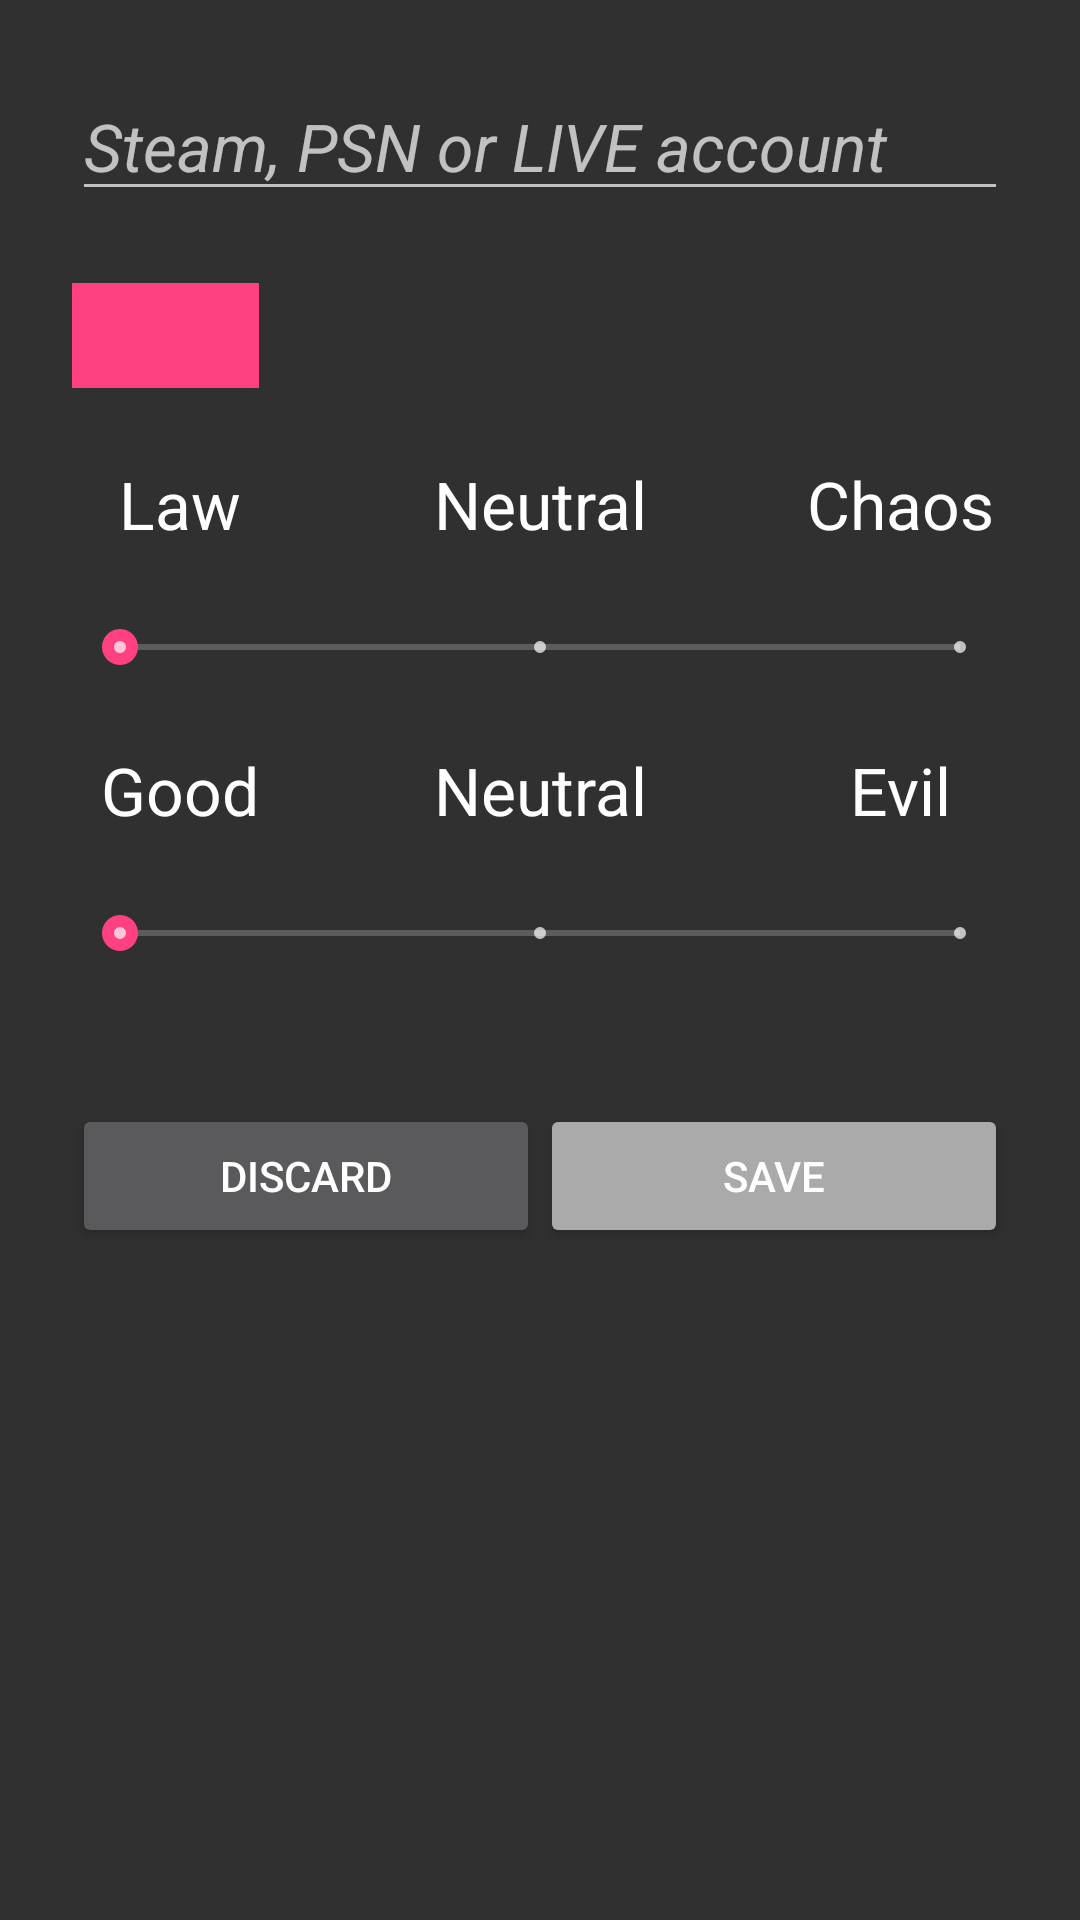

Layout XML and referenced resources for this Android screen:
<!-- AndroidManifest.xml: application theme AppTheme -->
<!-- res/layout/activity_profile.xml -->
<?xml version="1.0" encoding="utf-8"?>
<android.support.constraint.ConstraintLayout
    xmlns:android="http://schemas.android.com/apk/res/android"
    xmlns:tools="http://schemas.android.com/tools"
    android:layout_width="match_parent"
    android:layout_height="match_parent"
    tools:context="com.cgbros.silkhub.ProfileActivity">

    <LinearLayout
        android:layout_width="match_parent"
        android:layout_height="wrap_content"
        android:orientation="vertical">

        <EditText
            android:id="@+id/profile_nickname"
            android:layout_width="match_parent"
            android:layout_height="wrap_content"
            android:layout_marginTop="24dp"
            android:layout_marginLeft="24dp"
            android:layout_marginRight="24dp"
            android:layout_marginBottom="0dp"
            android:textStyle="italic"
            android:inputType="textShortMessage"
            android:hint="Steam, PSN or LIVE account"
            android:textAppearance="@style/TextAppearance.AppCompat.Large"
            />

        <RadioGroup
            android:id="@+id/profile_platform"
            android:layout_width="match_parent"
            android:layout_height="wrap_content"
            android:orientation="horizontal"
            android:layout_margin="24dp"
            android:layout_gravity="center">

            <RadioButton
                android:id="@+id/profile_pc"
                android:layout_width="wrap_content"
                android:layout_height="match_parent"
                android:button="@null"
                android:layout_weight="1"
                android:paddingTop="16dp"
                android:checked="true"
                android:background="@drawable/checkbox_background" />

            <RadioButton
                android:id="@+id/profile_ps3"
                android:layout_width="wrap_content"
                android:layout_height="match_parent"
                android:button="@null"
                android:layout_weight="1"
                android:paddingTop="16dp"
                android:background="@drawable/checkbox_background" />

            <RadioButton
                android:id="@+id/profile_ps4"
                android:layout_width="wrap_content"
                android:layout_height="match_parent"
                android:button="@null"
                android:layout_weight="1"
                android:paddingTop="16dp"
                android:background="@drawable/checkbox_background" />

            <RadioButton
                android:id="@+id/profile_xbox360"
                android:layout_width="wrap_content"
                android:layout_height="match_parent"
                android:button="@null"
                android:layout_weight="1"
                android:paddingTop="16dp"
                android:background="@drawable/checkbox_background" />

            <RadioButton
                android:id="@+id/profile_xboxone"
                android:layout_width="wrap_content"
                android:layout_height="match_parent"
                android:button="@null"
                android:layout_weight="1"
                android:paddingTop="16dp"
                android:background="@drawable/checkbox_background" />

        </RadioGroup>

        <LinearLayout
            android:layout_width="match_parent"
            android:layout_height="wrap_content"
            android:orientation="horizontal">

            <TextView
                android:layout_width="0px"
                android:layout_height="wrap_content"
                android:textAppearance="@style/Base.TextAppearance.AppCompat.Large"
                android:layout_weight="1"
                android:gravity="center_horizontal"
                android:text="Law"/>

            <TextView
                android:layout_width="0px"
                android:layout_height="wrap_content"
                android:textAppearance="@style/Base.TextAppearance.AppCompat.Large"
                android:layout_weight="1"
                android:gravity="center_horizontal"
                android:text="Neutral"/>

            <TextView
                android:layout_width="0px"
                android:layout_height="wrap_content"
                android:textAppearance="@style/Base.TextAppearance.AppCompat.Large"
                android:layout_weight="1"
                android:gravity="center_horizontal"
                android:text="Chaos"/>

        </LinearLayout>

        <android.support.v7.widget.AppCompatSeekBar
            android:id="@+id/profile_law_chaos"
            android:layout_width="match_parent"
            android:layout_height="wrap_content"
            android:layout_gravity="center"
            android:layout_margin="24dp"
            android:theme="@style/Base.Widget.AppCompat.SeekBar.Discrete"
            android:max="2" />

        <LinearLayout
            android:layout_width="match_parent"
            android:layout_height="wrap_content"
            android:orientation="horizontal">

            <TextView
                android:layout_width="0px"
                android:layout_height="wrap_content"
                android:textAppearance="@style/Base.TextAppearance.AppCompat.Large"
                android:layout_weight="1"
                android:gravity="center_horizontal"
                android:text="Good"/>

            <TextView
                android:layout_width="0px"
                android:layout_height="wrap_content"
                android:textAppearance="@style/Base.TextAppearance.AppCompat.Large"
                android:layout_weight="1"
                android:gravity="center_horizontal"
                android:text="Neutral"/>

            <TextView
                android:layout_width="0px"
                android:layout_height="wrap_content"
                android:textAppearance="@style/Base.TextAppearance.AppCompat.Large"
                android:layout_weight="1"
                android:gravity="center_horizontal"
                android:text="Evil"/>

        </LinearLayout>

        <android.support.v7.widget.AppCompatSeekBar
            android:id="@+id/profile_good_evil"
            android:layout_width="match_parent"
            android:layout_height="wrap_content"
            android:layout_gravity="center"
            android:layout_margin="24dp"
            android:theme="@style/Base.Widget.AppCompat.SeekBar.Discrete"
            android:max="2" />

        <LinearLayout
            android:layout_width="match_parent"
            android:layout_height="wrap_content"
            android:orientation="horizontal"
            android:layout_margin="24dp">

            <Button
                android:id="@+id/profile_discard"
                android:layout_width="0px"
                android:layout_height="wrap_content"
                android:layout_weight="1"
                android:text="Discard"/>

            <Button
                android:id="@+id/profile_save"
                android:layout_width="0px"
                android:layout_height="wrap_content"
                android:layout_weight="1"
                style="@style/Base.Widget.AppCompat.Button.Colored"
                android:textColor="#ffffff"
                android:text="Save"/>

        </LinearLayout>

    </LinearLayout>

</android.support.constraint.ConstraintLayout>
<!-- resources referenced by this layout -->
<resources>
  <!-- drawable checkbox_background (drawable) -->
  <?xml version="1.0" encoding="utf-8"?>
  <selector xmlns:android="http://schemas.android.com/apk/res/android">
      <item android:state_checked="true" android:drawable="@color/colorAccent"/>
      <item android:state_checked="false" android:drawable="@android:color/transparent" />
  </selector>
  <style name="AppTheme" parent="SilkHub">
          
          <item name="colorPrimary">@color/colorPrimary</item>
          <item name="colorPrimaryDark">@color/colorPrimaryDark</item>
          <item name="colorAccent">@color/colorAccent</item>
      </style>
  <color name="colorAccent">#FF4081</color>
  <style name="SilkHub" parent="Theme.AppCompat.NoActionBar">
          <item name="android:colorAccent">@android:color/darker_gray</item>
          <item name="colorAccent">@android:color/darker_gray</item>
      </style>
  <color name="colorPrimary">#3F51B5</color>
  <color name="colorPrimaryDark">#303F9F</color>
</resources>
